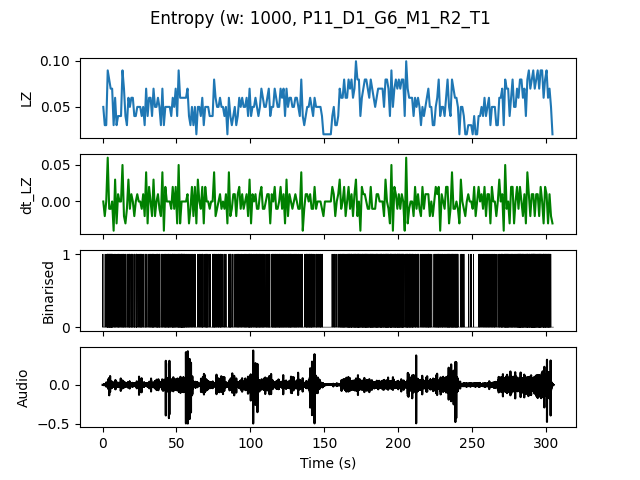

The file beside this chart, header and first rows:
, t0, LZ, dt_LZ, IOI
0.0, 0.0, 0.04983, 0.0, 0.5
1.0, 1.0, 0.0299, -0.01993, 1.0
2.0, 2.0, 0.0299, 0.0, 0.5
3.0, 3.0, 0.08969, 0.05979, 0.125
4.0, 4.0, 0.07973, -0.009966, 0.1429
5.0, 5.0, 0.06976, -0.009966, 0.1111
6.0, 6.0, 0.06976, 0.0, 0.1667
7.0, 7.0, 0.0299, -0.03986, 0.5
8.0, 8.0, 0.05979, 0.0299, 0.3333
9.0, 9.0, 0.0299, -0.0299, 0.5
10.0, 10.0, 0.03986, 0.009966, 0.25
11.0, 11.0, 0.03986, 0.0, 0.5
12.0, 12.0, 0.03986, 0.0, 0.5
13.0, 13.0, 0.08969, 0.04983, 0.2
14.0, 14.0, 0.06976, -0.01993, 0.25
15.0, 15.0, 0.03986, -0.0299, 0.3333
16.0, 16.0, 0.0299, -0.009966, 1.0
17.0, 17.0, 0.05979, 0.0299, 0.2
18.0, 18.0, 0.04983, -0.009966, 0.3333
19.0, 19.0, 0.05979, 0.009966, 0.25
20.0, 20.0, 0.05979, 0.0, 0.5
21.0, 21.0, 0.03986, -0.01993, 0.25
22.0, 22.0, 0.03986, 0.0, 0.25
23.0, 23.0, 0.04983, 0.009966, 0.5
24.0, 24.0, 0.04983, 0.0, 0.5
25.0, 25.0, 0.04983, 0.0, 0.25
26.0, 26.0, 0.03986, -0.009966, 0.3333
27.0, 27.0, 0.04983, 0.009966, 0.3333
28.0, 28.0, 0.0299, -0.01993, 1.0
29.0, 29.0, 0.06976, 0.03986, 0.2
30.0, 30.0, 0.03986, -0.0299, 0.5
31.0, 31.0, 0.05979, 0.01993, 0.3333
32.0, 32.0, 0.05979, 0.0, 0.25
33.0, 33.0, 0.03986, -0.01993, 0.25
34.0, 34.0, 0.06976, 0.0299, 0.1667
35.0, 35.0, 0.04983, -0.01993, 0.5
36.0, 36.0, 0.04983, 0.0, 0.25
37.0, 37.0, 0.05979, 0.009966, 0.2
38.0, 38.0, 0.04983, -0.009966, 0.25
39.0, 39.0, 0.0299, -0.01993, 1.0
40.0, 40.0, 0.06976, 0.03986, 0.25
41.0, 41.0, 0.0299, -0.03986, 0.5
42.0, 42.0, 0.04983, 0.01993, 0.25
43.0, 43.0, 0.04983, 0.0, 0.3333
44.0, 44.0, 0.04983, 0.0, 0.2
45.0, 45.0, 0.04983, 0.0, 0.25
46.0, 46.0, 0.03986, -0.009966, 0.5
47.0, 47.0, 0.05979, 0.01993, 0.1667
48.0, 48.0, 0.04983, -0.009966, 0.3333
49.0, 49.0, 0.06976, 0.01993, 0.25
50.0, 50.0, 0.03986, -0.0299, 0.5
51.0, 51.0, 0.08969, 0.04983, 0.1667
52.0, 52.0, 0.05979, -0.0299, 0.2
53.0, 53.0, 0.05979, 0.0, 0.1111
54.0, 54.0, 0.05979, 0.0, 0.2
55.0, 55.0, 0.05979, 0.0, 0.2
56.0, 56.0, 0.05979, 0.0, 0.3333
57.0, 57.0, 0.06976, 0.009966, 0.25
58.0, 58.0, 0.03986, -0.0299, 0.3333
59.0, 59.0, 0.0299, -0.009966, 0.5
... 245 more rows
